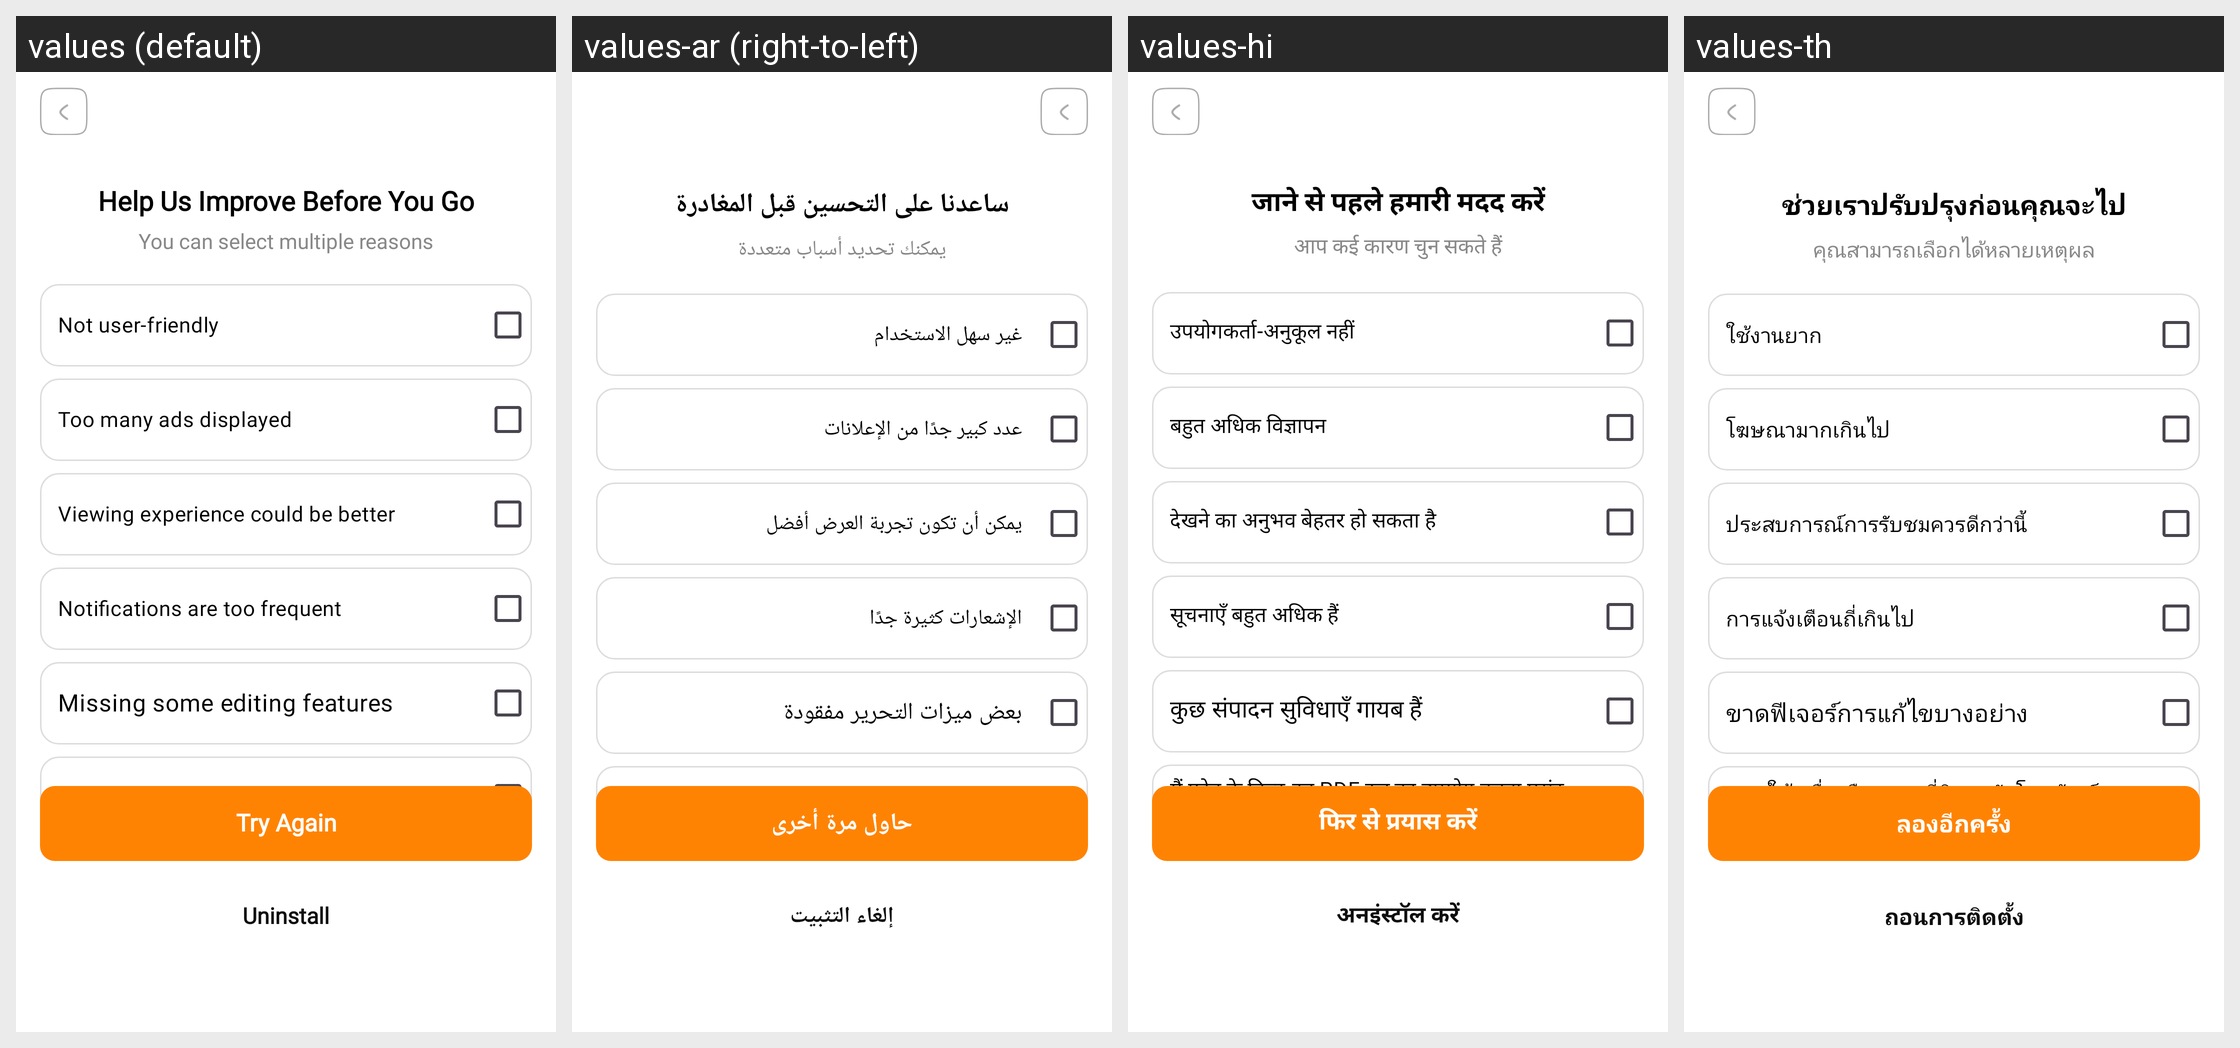

Translations of the strings shown on this Android screen, per locale in the grid:
Android screen res/layout/activity_uninstall_step_2.xml rendered under 4 locales, left to right: values (default), values-ar (right-to-left), values-hi, values-th. Device: Nexus 5 (rendered at 1080×1920; each locale shown at half size, 540×960, under a caption strip naming it); theme Theme.PDFly.
Other locales in the repository, not shown: values-de, values-es, values-fr, values-in, values-it, values-ja, values-ko, values-pt, values-zh-rHK.
Strings drawn on this screen, with the default value and each locale's value (text and hints the layout hard-codes, and strings that could not be matched under every locale, appear in the picture but are not listed):

uninstall_step_2_des_1
  values: Help Us Improve Before You Go
  values-ar: ساعدنا على التحسين قبل المغادرة
  values-hi: जाने से पहले हमारी मदद करें
  values-th: ช่วยเราปรับปรุงก่อนคุณจะไป

uninstall_step_2_des_2
  values: You can select multiple reasons
  values-ar: يمكنك تحديد أسباب متعددة
  values-hi: आप कई कारण चुन सकते हैं
  values-th: คุณสามารถเลือกได้หลายเหตุผล

not_user_friendly
  values: Not user-friendly
  values-ar: غير سهل الاستخدام
  values-hi: उपयोगकर्ता-अनुकूल नहीं
  values-th: ใช้งานยาก

too_many_ads_displayed
  values: Too many ads displayed
  values-ar: عدد كبير جدًا من الإعلانات
  values-hi: बहुत अधिक विज्ञापन
  values-th: โฆษณามากเกินไป

viewing_experience_could_be_better
  values: Viewing experience could be better
  values-ar: يمكن أن تكون تجربة العرض أفضل
  values-hi: देखने का अनुभव बेहतर हो सकता है
  values-th: ประสบการณ์การรับชมควรดีกว่านี้

notifications_are_too_frequent
  values: Notifications are too frequent
  values-ar: الإشعارات كثيرة جدًا
  values-hi: सूचनाएँ बहुत अधिक हैं
  values-th: การแจ้งเตือนถี่เกินไป

missing_some_editing_features
  values: Missing some editing features
  values-ar: بعض ميزات التحرير مفقودة
  values-hi: कुछ संपादन सुविधाएँ गायब हैं
  values-th: ขาดฟีเจอร์การแก้ไขบางอย่าง

prefer_using_phone_s_built_in_pdf_tool
  values: Prefer using phone’s built-in PDF tool
  values-ar: أفضل استخدام أداة PDF المدمجة في الهاتف
  values-hi: मैं फ़ोन के बिल्ट-इन PDF टूल का उपयोग करना पसंद करता/करती हूँ
  values-th: ชอบใช้เครื่องมือ PDF ที่ติดมากับโทรศัพท์มากกว่า

try_again
  values: Try Again
  values-ar: حاول مرة أخرى
  values-hi: फिर से प्रयास करें
  values-th: ลองอีกครั้ง

uninstall
  values: Uninstall
  values-ar: إلغاء التثبيت
  values-hi: अनइंस्टॉल करें
  values-th: ถอนการติดตั้ง
